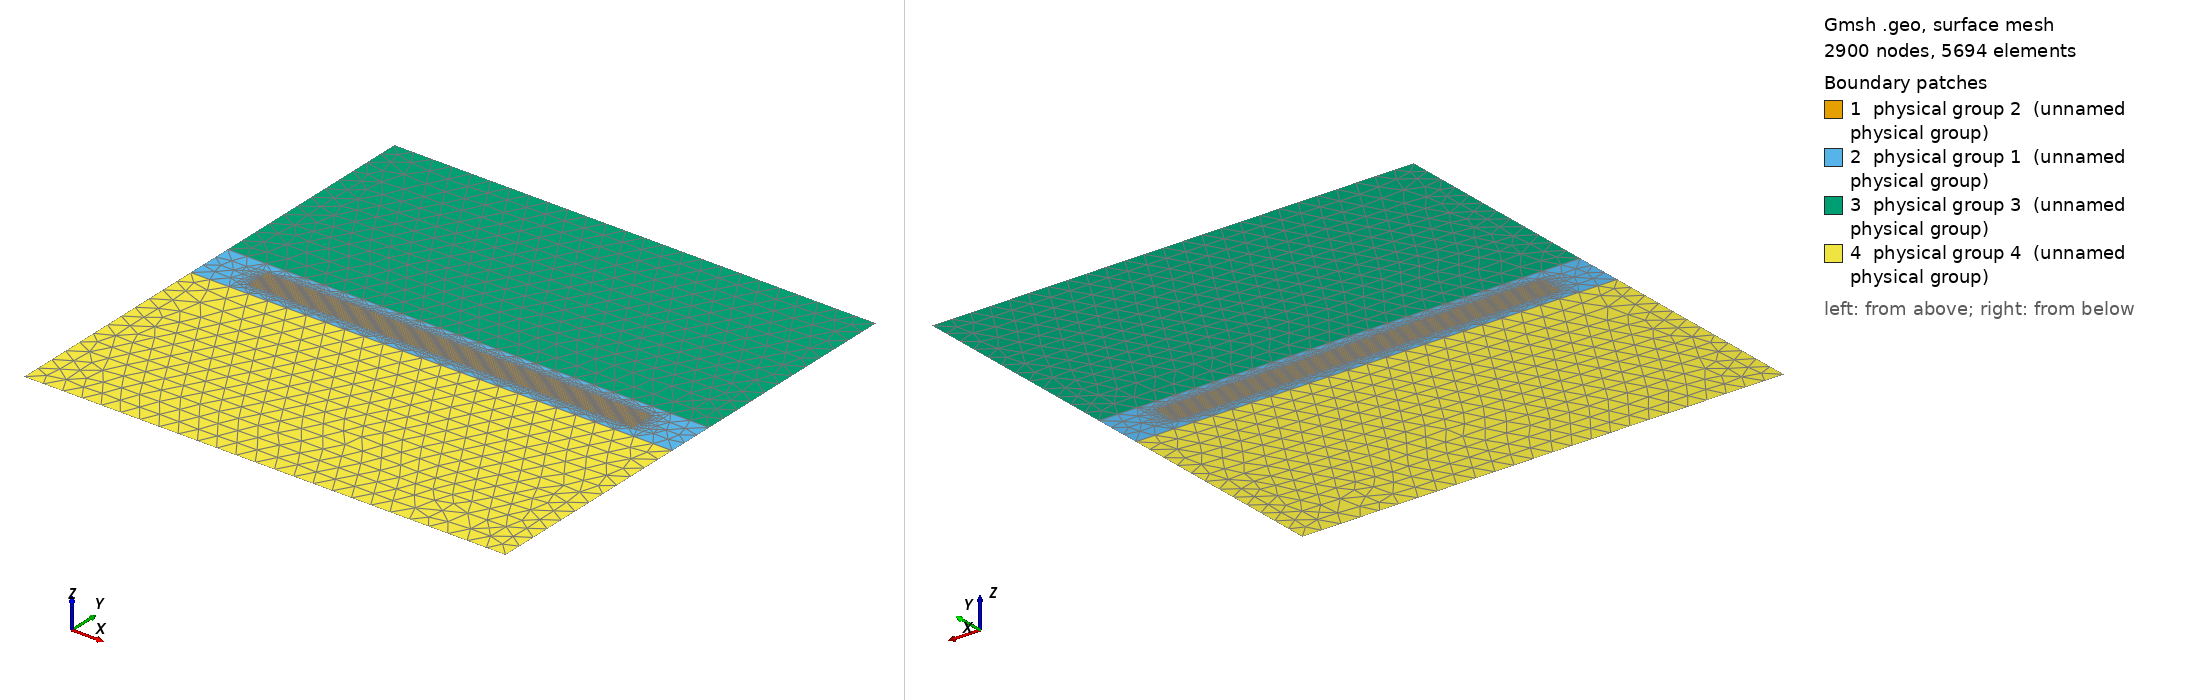

Gmsh geometry script, surface-meshed: 2900 nodes, 5694 surface elements. Boundary patches (legend numbers): 1 physical group 2 (unnamed physical group), 2 physical group 1 (unnamed physical group), 3 physical group 3 (unnamed physical group), 4 physical group 4 (unnamed physical group). Left view from above one corner, right view from below the opposite corner. Legend entries are the model's physical surfaces. The drawing asked Gmsh for element sizes between 1% and 20% of the model's largest extent; the script's own settings can give other sizes.

=== rectangular4.geo (drawn) ===
basin_x = 1000;
basin_y = 100;

site_x = 800;
site_y = 50;

site_x_start = basin_x/2 - site_x/2;
site_y_start = basin_y/2 - site_y/2;

element_size = 5;
element_size_coarse = 40;

Point(1) = {0, 0, 0, element_size_coarse};
Point(2) = {basin_x, 0, 0, element_size_coarse};
Point(3) = {basin_x, basin_y, 0, element_size_coarse};
Point(4) = {0, basin_y, 0, element_size_coarse};


Line(100) = {3, 4};
Line(101) = {4, 1};
Line(102) = {1, 2};
Line(103) = {2, 3};
Line Loop(104) = {100, 101, 102, 103};

// Generate site nodes
Point(1000) = {site_x_start, site_y_start, 0, element_size};
Extrude{site_x, 0, 0} { Point{1000}; Layers{site_x/element_size}; }
Extrude{0, site_y, 0} { Line{105}; Layers{site_y/element_size}; }
Line Loop(110) = {106, -108, -105, 107};

Point(200) = {0,550,0, element_size_coarse};
Point(201) = {1000,550,0, element_size_coarse};

Line(200) = {4,200};
Line(201) = {200,201};
Line(202) = {201,3};
Line Loop(105) = {200,201,202,100};

Point(300) = {0,-450,0, element_size_coarse};
Point(301) = {1000,-450,0, element_size_coarse};

Line(300) = {1,300};
Line(301) = {300,301};
Line(302) = {301,2};
Line Loop(106) = {300,301,302,-102};

Plane Surface(111) = {104,110};
Plane Surface(112) = {105};
Plane Surface(113) = {106};

Physical Line(1) = {101,200,300};
Physical Line(2) = {103,202,302};
Physical Line(3) = {201, 301};


// Transfinite Line{200,202,300,302,101,103} = 10 Using Progression 1;
// Transfinite Line{201,100,102,301} = 100 Using Progression 1;
// Transfinite Surface(111) = {100, 101, 102, 103};
// Transfinite Surface(105) = {200,201,202,100};
// Transfinite Surface(106) = {300,301,302,-102};

Physical Surface(1) = {111};
Physical Surface(2) = {109};
Physical Surface(3) = {112};
Physical Surface(4) = {113};
